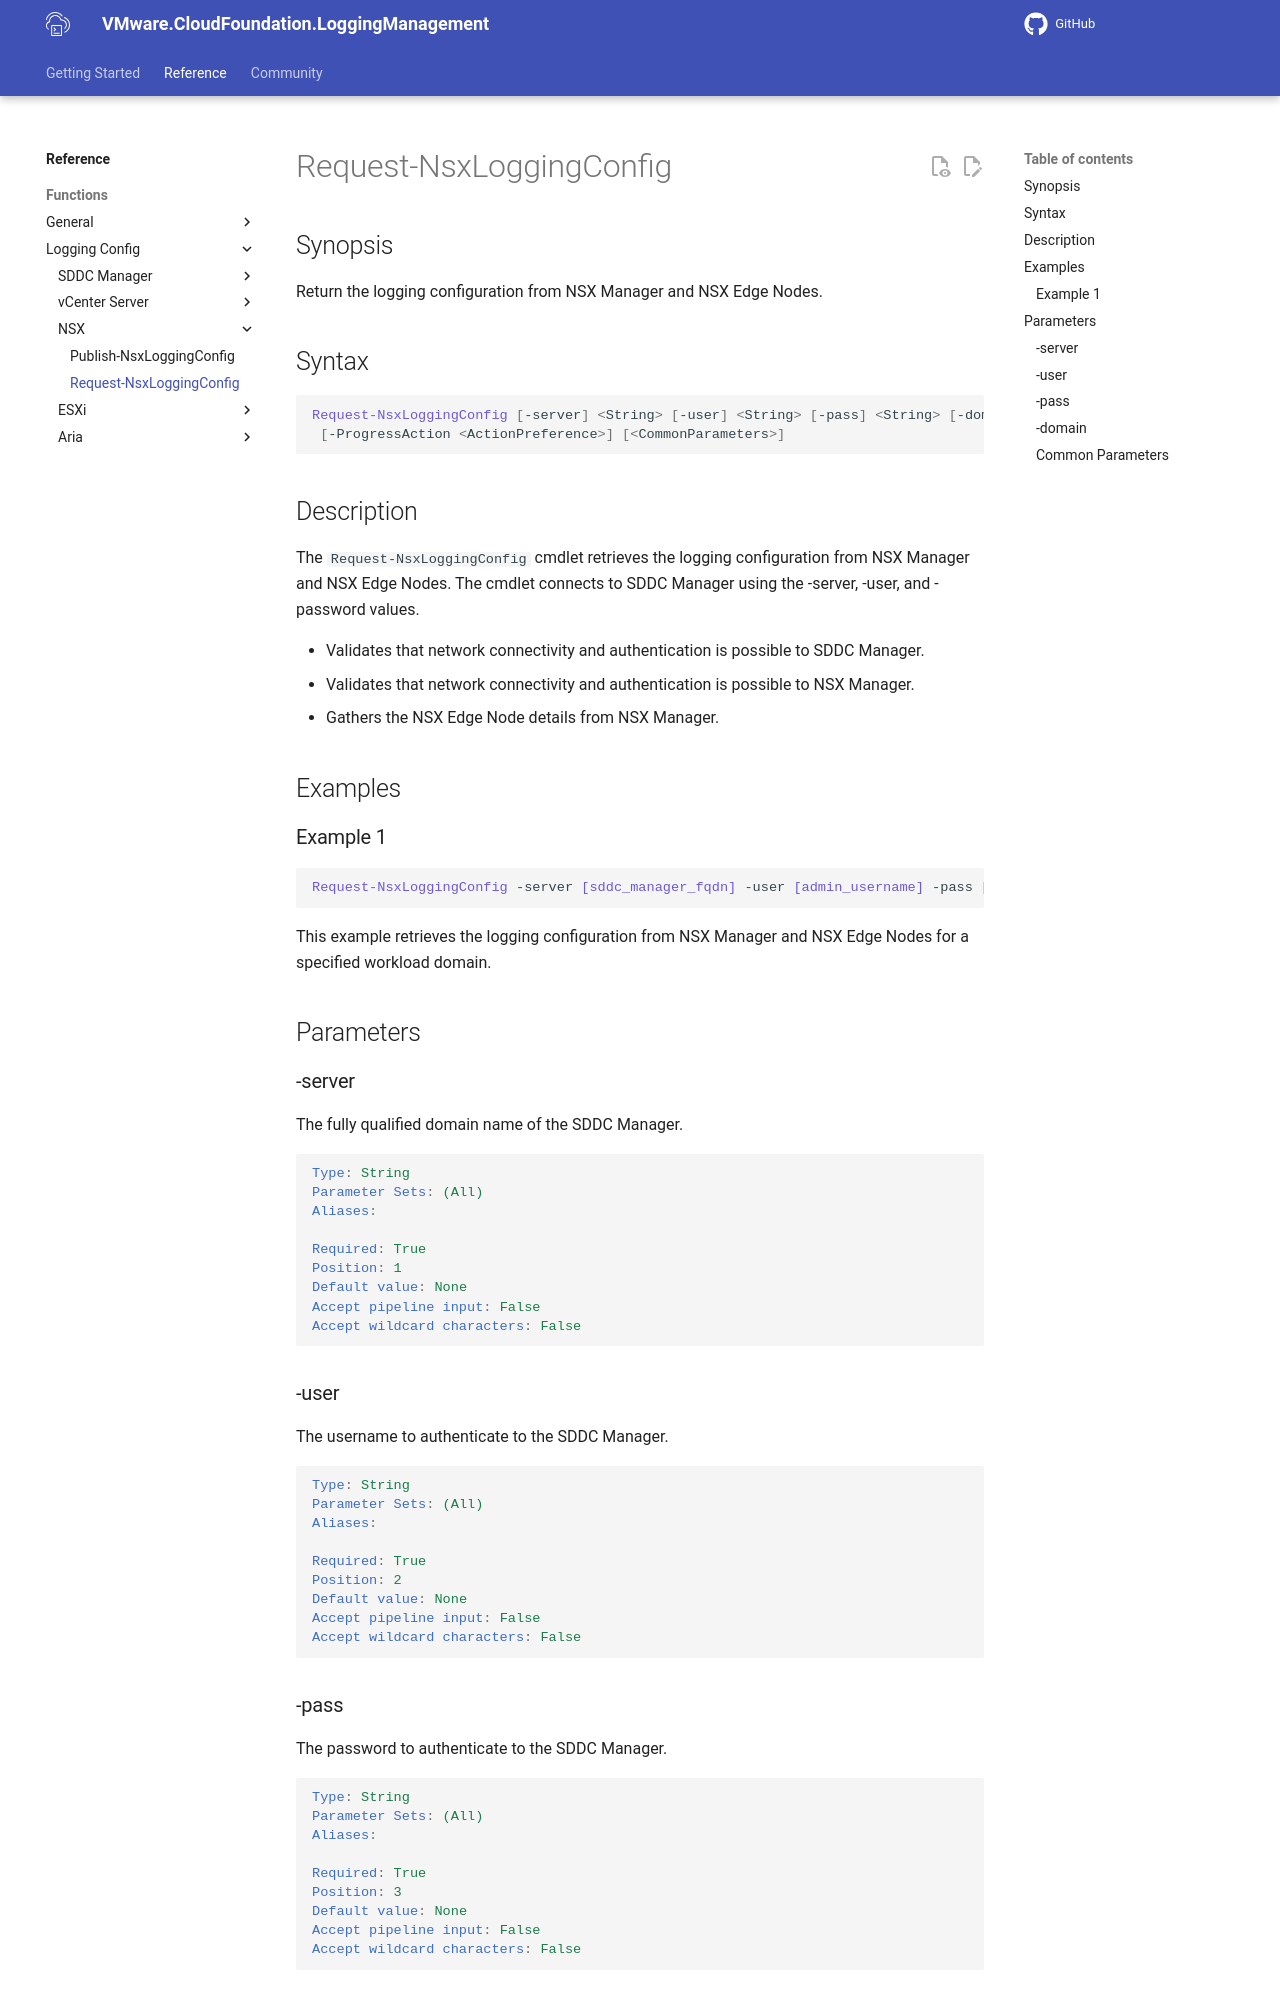

repository: vmware/powershell-module-for-vmware-cloud-foundation-logging-management · page: documentation/functions/Request-NsxLoggingConfig/index.html · generator: mkdocs

# Request-NsxLoggingConfig

## Synopsis

Return the logging configuration from NSX Manager and NSX Edge Nodes.

## Syntax

```powershell
Request-NsxLoggingConfig [-server] <String> [-user] <String> [-pass] <String> [-domain] <String>
 [-ProgressAction <ActionPreference>] [<CommonParameters>]
```

## Description

The `Request-NsxLoggingConfig` cmdlet retrieves the logging configuration from NSX Manager and NSX Edge Nodes.
The cmdlet connects to SDDC Manager using the -server, -user, and -password values.

- Validates that network connectivity and authentication is possible to SDDC Manager
- Validates that network connectivity and authentication is possible to NSX Manager
- Gathers the NSX Edge Node details from NSX Manager cluster

## Examples

### Example 1

```powershell
Request-NsxLoggingConfig -server sfo-vcf01.sfo.rainpole.io -user administrator@vsphere.local -pass VMw@re123! -domain sfo-m01
This example retrieves the logging configuration from NSX Manager and NSX Edge Nodes for the given workload domain.
```

## Parameters

### -server

The fully qualified domain name of the SDDC Manager.

```yaml
Type: String
Parameter Sets: (All)
Aliases:

Required: True
Position: 1
Default value: None
Accept pipeline input: False
Accept wildcard characters: False
```

### -user

The username to authenticate to the SDDC Manager.

```yaml
Type: String
Parameter Sets: (All)
Aliases:

Required: True
Position: 2
Default value: None
Accept pipeline input: False
Accept wildcard characters: False
```
